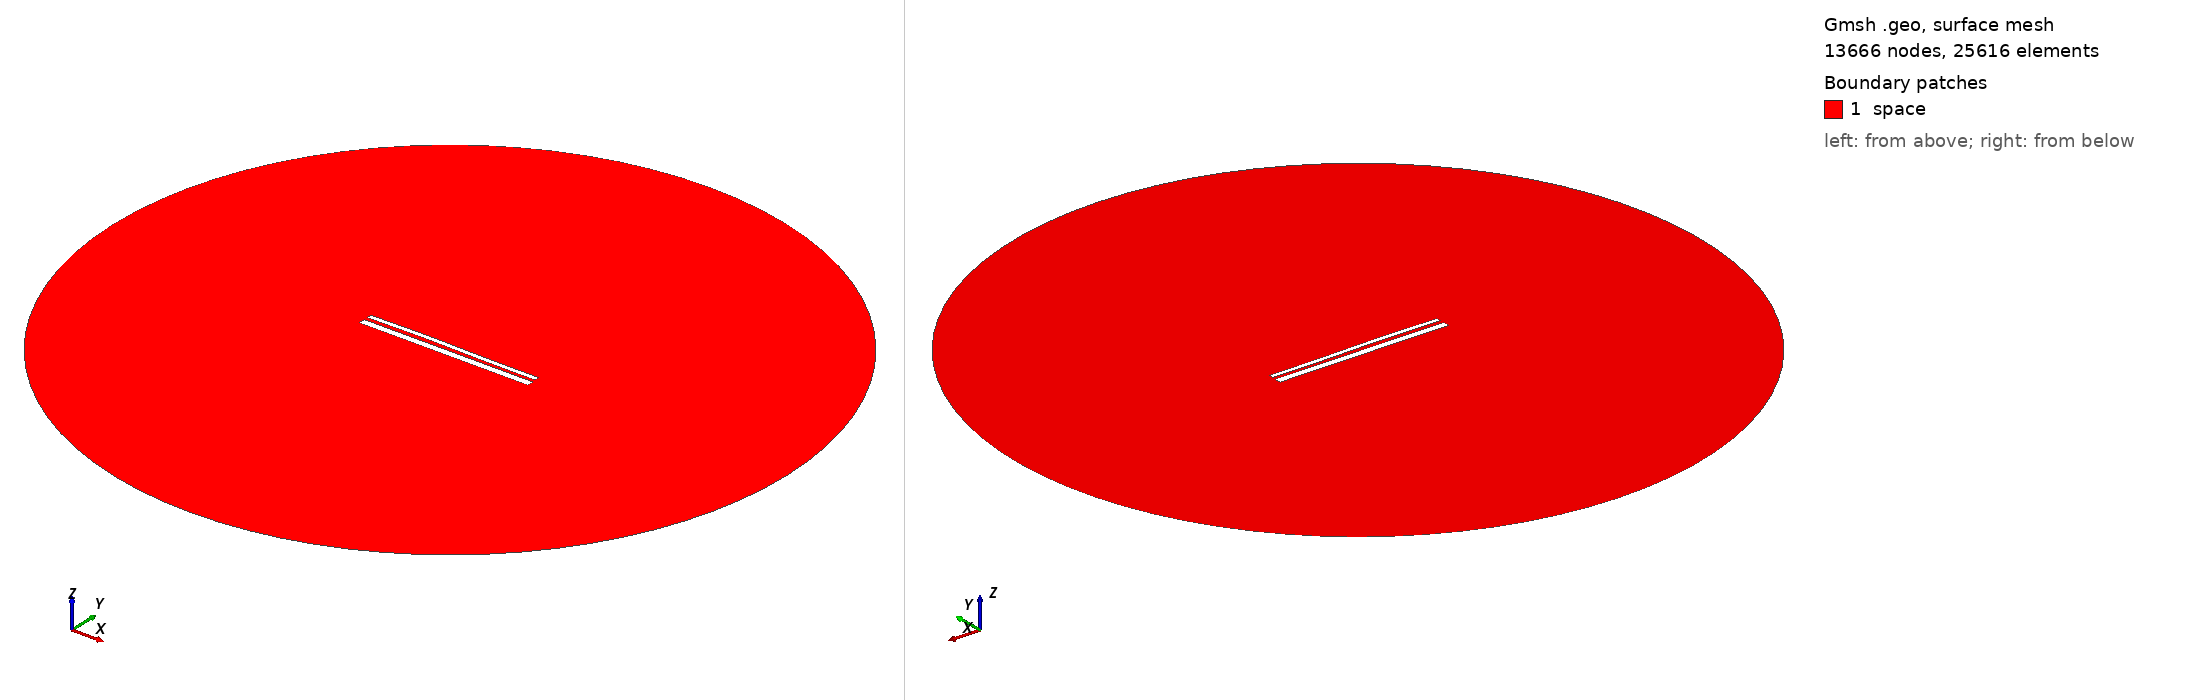

Gmsh geometry script, surface-meshed: 13666 nodes, 25616 surface elements. Boundary patches (legend numbers): 1 space. Left view from above one corner, right view from below the opposite corner. Legend entries are the model's physical surfaces. The drawing asked Gmsh for element sizes between 1% and 20% of the model's largest extent; the script's own settings can give other sizes.

=== 13248.geo (drawn) ===
//---------------------------------------
// Geometry kernel
//---------------------------------------

SetFactory("OpenCASCADE");



//---------------------------------------
// Parameters of the geometry
//---------------------------------------

// Overetch of the upper plate
overetch = 0.5;

// Distance between the plates
distance = 1.75;

// Discretization over the x axis (for the deformation)
nx = 50; 

// Length of the plate
L = 100 - overetch; 

// Number of modes
n = 4; 

// 1st mode coefficient
coeff(1) = -0.15;
beta(1) = 0.596864 * 3.1415926535 / L;

// 2nd mode coefficient
coeff(2) = 0.15;
beta(2) = 1.49418 * 3.1415926535 / L;

// 3rd mode coefficient
coeff(3) = 0.15;
beta(3) = 2.50025 * 3.1415926535 / L;

// 4th mode coefficient
coeff(4) = 0.0;
beta(4) = 3.49999 * 3.1415926535 / L;



//---------------------------------------
// Upper plate (deformed rectangle)
//---------------------------------------

// Coordiantes of the upper plate
xmin = -50;
xmax = 50 - overetch;

// Height of the upper plate
yheight = 4 - 2 * overetch;

// Indexes of the points
UpperID[] = {};
LowerID[] = {};
LeftID[] = {};
RightID[] = {};

// Point index
p = 1;

// Horizontal edges
For i In {1:nx}
    x = xmin + (i-1)*(xmax - xmin)/(nx-1);

    y_bottom = distance / 2 + overetch;
    For j In {1:n}
        C = (Cosh(beta(j)*L) + Cos(beta(j)*L)) / (Sinh(beta(j)*L) + Sin(beta(j)*L));
        y_bottom  = y_bottom + coeff(j) * (Cosh(beta(j)*(x+50)) - Cos(beta(j)*(x+50)) - C * (Sinh(beta(j)*(x+50)) - Sin(beta(j)*(x+50))));
    EndFor

    y_top = y_bottom + yheight;

    Point(p) = {x, y_top, 0, 1.0};
    UpperID[i] = p;
    p = p + 1;

    Point(p) = {x, y_bottom, 0, 1.0};
    LowerID[i] = p;
    p = p + 1;
EndFor

// Create point lists
UpperPts[] = {}; LowerPts[] = {};
For i In {1:nx}
  UpperPts[] += {UpperID[i]};
  LowerPts[] += {LowerID[i]};
EndFor

// Build splines
Spline(1) = {UpperPts[]};
Spline(2) = {LowerPts[]};
Line(3) = {LowerPts[nx-1], UpperPts[nx-1]};
Line(4) = {LowerPts[0], UpperPts[0]};

// Build the plane surface
Curve Loop(1) = {2, 3, -1, -4};
Plane Surface(1) = {1};



//---------------------------------------
// Lower plate (rectangle)
//---------------------------------------

// Vertices
Point(1001) = {-50, -1, 0, 1.0};
Point(1002) = { 50, -1, 0, 1.0};
Point(1003) = { 50,  -5, 0, 1.0};
Point(1004) = {-50,  -5, 0, 1.0};

// Edges
Line(5) = {1001, 1002};
Line(6) = {1002, 1003};
Line(7) = {1003, 1004};
Line(8) = {1004, 1001};

// Plane surface
Line Loop(2) = {5, 6, 7, 8};
Plane Surface(2) = {2}; 



//---------------------------------------
// Outer (fictious) boundary
//---------------------------------------

// Points
Point(1005) = {0, 0, 0};       // Center
Point(1006) = {200, 0, 0};     // Start point
Point(1007) = {0, 200, 0};     // 90 degrees
Point(1008) = {-200, 0, 0};    // 180 degrees
Point(1009) = {0, -200, 0};    // 270 degrees

// Circle arcs (each needs start, center, end)
Circle(9) = {1006, 1005, 1007};
Circle(10) = {1007, 1005, 1008};
Circle(11) = {1008, 1005, 1009};
Circle(12) = {1009, 1005, 1006};

// Plane surface for the entire domain
Curve Loop(3) = {9, 10, 11, 12};
Surface(3) = {3};

// Subtract the plates from the whole domain to obtain the actual domain where we want to solve the equations
BooleanDifference{ Surface{3}; Delete; }{ Surface{1}; Surface{2}; Delete; }




//---------------------------------------
// Transfinite Lines/Curves
//---------------------------------------

// Set the number of points on the boundaries
r = 7;

// Plates
Transfinite Curve {1, 2} = 50*r Using Progression 1;
Transfinite Curve {3, 4} = 2*r Using Progression 1;
Transfinite Line {5, 7} = 50*r Using Progression 1;
Transfinite Line {6, 8} = 2*r Using Progression 1;

// Outer boundary
Transfinite Line {9, 10, 11, 12} = 20 Using Progression 1;



//---------------------------------------
// Physical groups
//---------------------------------------                

// Physical curves (boundaries)
Physical Line("force_segment", 10) = {2};
Physical Line("upper_plate", 11) = {1, 3, 4};
Physical Line("lower_plate", 12) = {5, 6, 7, 8};
Physical Line("boundary", 20) = {9, 10, 11, 12};

// Physical Surfaces
Physical Surface("space", 30) = {3};



//---------------------------------------
// 6. Generate the Mesh
//---------------------------------------

// 2D mesh generation
Mesh 2;
